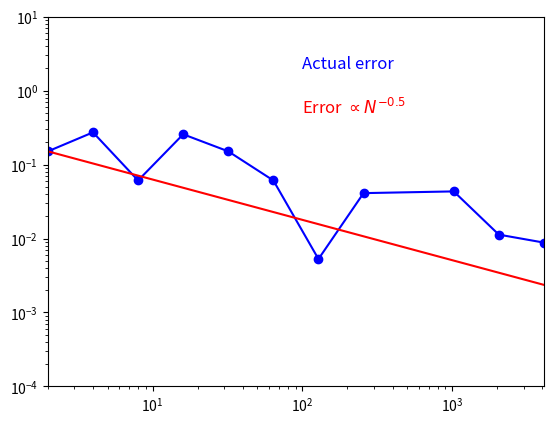

The matplotlib source for this figure:
import numpy as np
import matplotlib.pyplot as plt

def is_in_range(x,y):
    '''
    Takes in x,y positions and returns 1 if the point is within
    the bounds of integration, 0 otherwise.
    '''
    r = (x**2+y**2)**.5
    if (r >= 0.5 and r <=1.0):
        return 1
    else:
        return 0

def mc_integral(total_points,xmin,xmax,ymin,ymax):
    '''
    takes in the number of points to be sampled and two tuples
    describing range in x,y direction.  Returns a tuple containing
    calculated area (via MC integration), real area, and the fractional
    error between the calculated area and real area.
    '''
    points_in = 0

    for i in range(0,total_points):

        x = np.random.uniform(xmin,xmax)
        y = np.random.uniform(ymin,ymax)

        # count points if the coordinate is within the bounds of integration
        if is_in_range(x,y) > 0:
            points_in += 1

    # estimated area
    area = (xmax-xmin)*(ymax-ymin)*points_in/total_points
    real_area = 0.75*np.pi
    return area, real_area, np.abs((area-real_area)/real_area)

def main():

    # Make sure that the plot shows up when we call it
    plt.ion()

    # Initialize variables for tracking results
    points_in = 0
    total_points = []
    fractional_error = []

    # Loop over N_points trials; This is a lazy way of doing this! How could you do it better?
    for points in [2, 2**2, 2**3, 2**4, 2**5, 2**6, 2**7, 2**8, 2**10, 2**11, 2**12]:
        area, real_area, error = mc_integral(int(points),-1.0,1.0,-1.0,1.0)
        total_points.append(points)
        fractional_error.append(error)


        err_est_points = (total_points[0], total_points[-1])
        err_est_error = (fractional_error[0], fractional_error[0]/total_points[-1]**0.5)

    plt.plot(total_points, fractional_error, 'bo-', err_est_points, err_est_error, 'r-')
    plt.xlim(2,2**12)
    plt.ylim(1.0e-4,10.0)
    plt.xscale('log')
    plt.yscale('log')
    plt.text(1e2,2,'Actual error',color='blue',size='large')
    plt.text(1e2,0.5,r'Error $\propto N^{-0.5}$',color='red',size='large')
    plt.savefig("MC_error.png")

if __name__ == "__main__":
    main()
